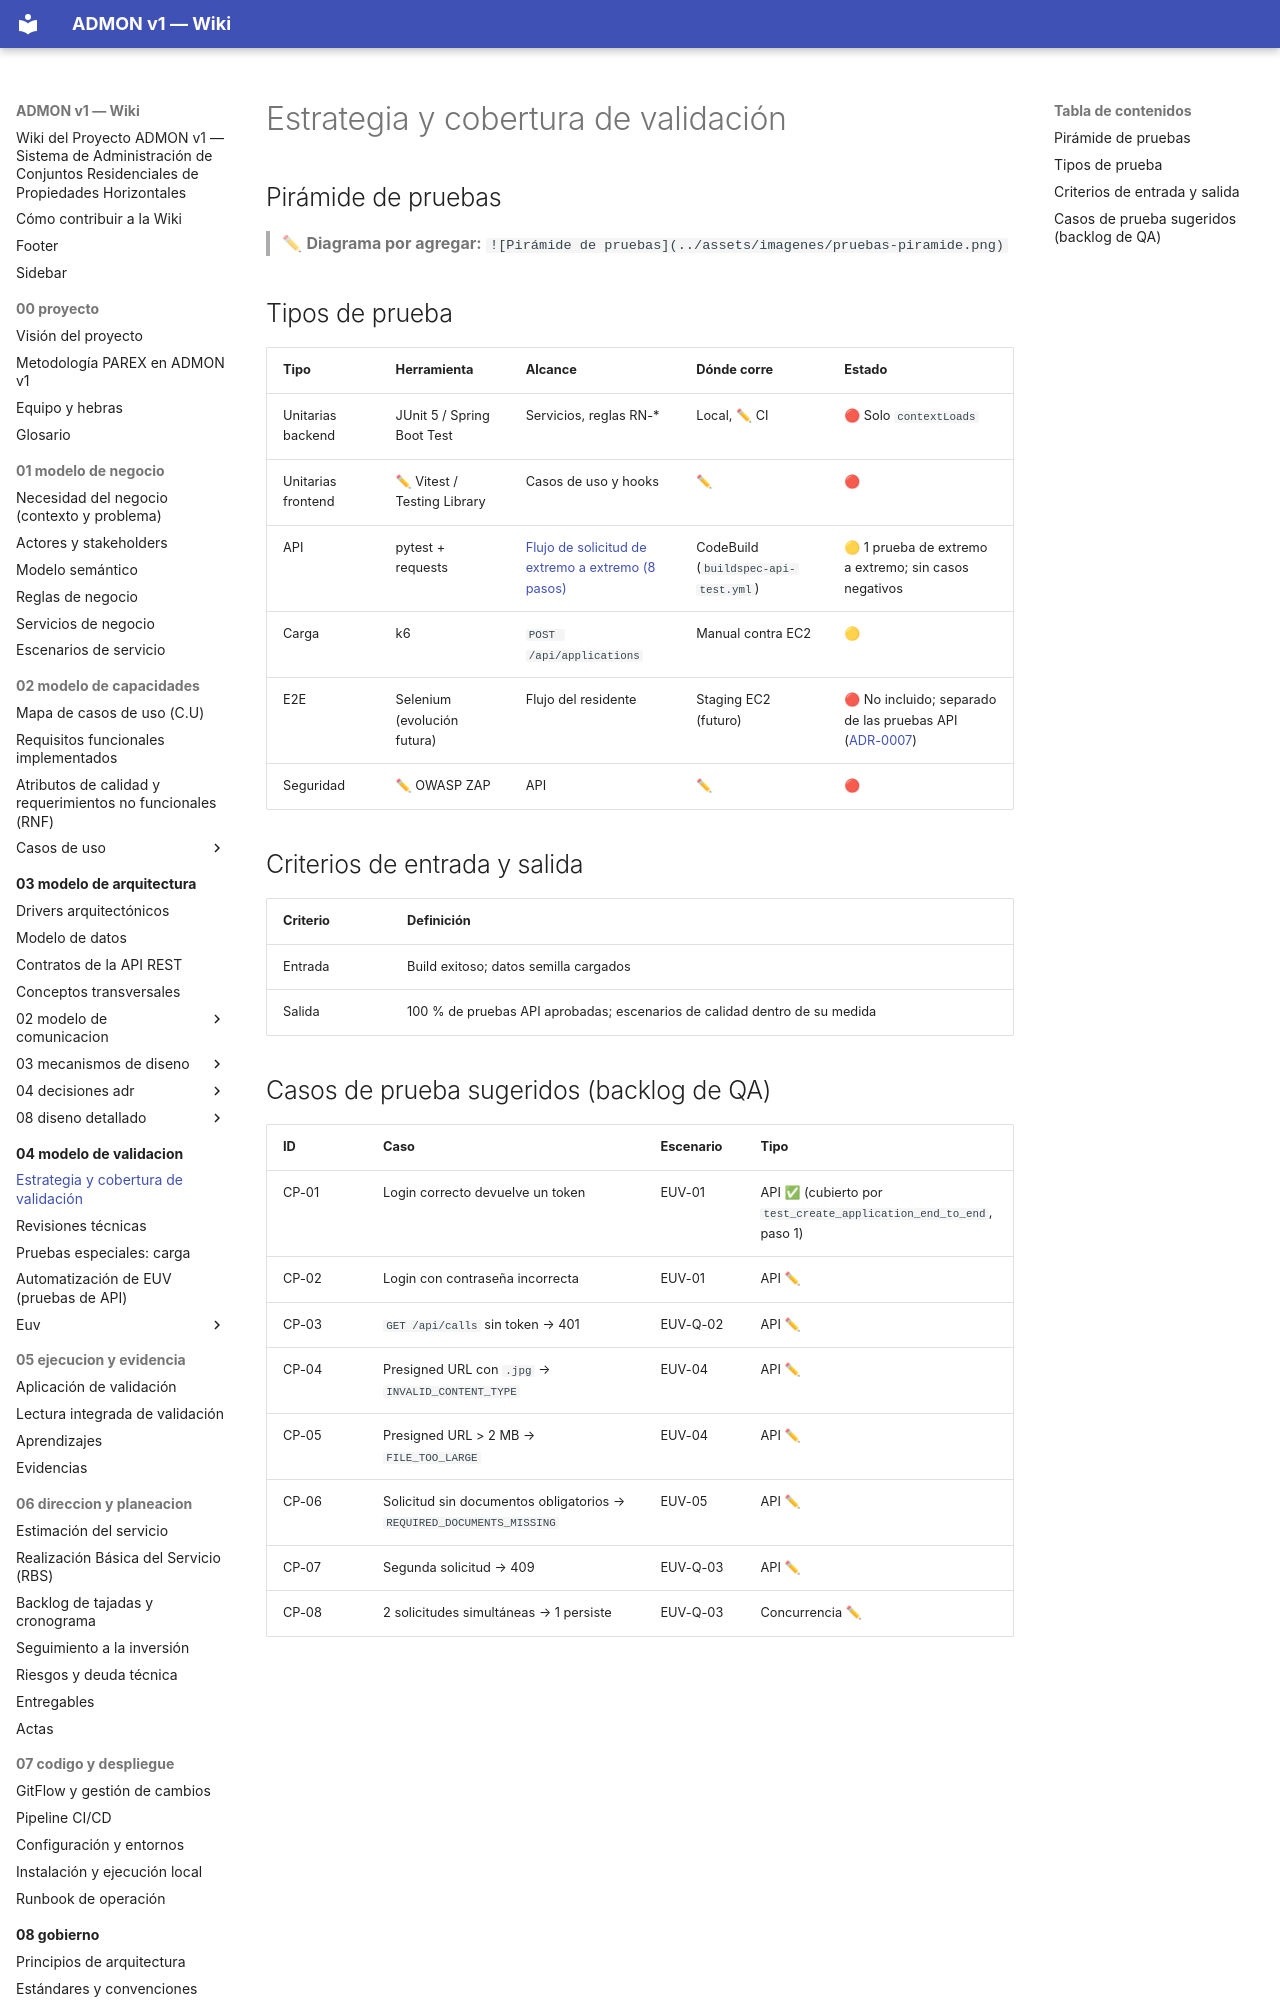

repository: OscarSneyder/admonv1-wiki · page: 04-modelo-de-validacion/01-estrategia-y-cobertura/index.html · generator: mkdocs

# Estrategia y cobertura de validación

## Pirámide de pruebas
> ✏ **Diagrama por agregar:** `![Pirámide de pruebas](../assets/imagenes/pruebas-piramide.png)`

## Tipos de prueba
| Tipo | Herramienta | Alcance | Dónde corre | Estado |
|------|-------------|---------|-------------|--------|
| Unitarias backend | JUnit 5 / Spring Boot Test | Servicios, reglas RN-* | Local, ✏ CI | 🔴 Solo `contextLoads` |
| Unitarias frontend | ✏ Vitest / Testing Library | Casos de uso y hooks | ✏ | 🔴 |
| API | pytest + requests | [Flujo de solicitud de extremo a extremo (8 pasos)](04-automatizacion-de-euv.md#flujo-de-integración-del-pipeline) | CodeBuild (`buildspec-api-test.yml`) | 🟡 1 prueba de extremo a extremo; sin casos negativos |
| Carga | k6 | `POST /api/applications` | Manual contra EC2 | 🟡 |
| E2E | Selenium (evolución futura) | Flujo del residente | Staging EC2 (futuro) | 🔴 No incluido; separado de las pruebas API ([ADR-0007](../03-modelo-de-arquitectura/04-decisiones-adr/ADR-0007-despliegue-in-place-ec2-persistente.md)) |
| Seguridad | ✏ OWASP ZAP | API | ✏ | 🔴 |

## Criterios de entrada y salida
| Criterio | Definición |
|----------|------------|
| Entrada | Build exitoso; datos semilla cargados |
| Salida | 100 % de pruebas API aprobadas; escenarios de calidad dentro de su medida |
